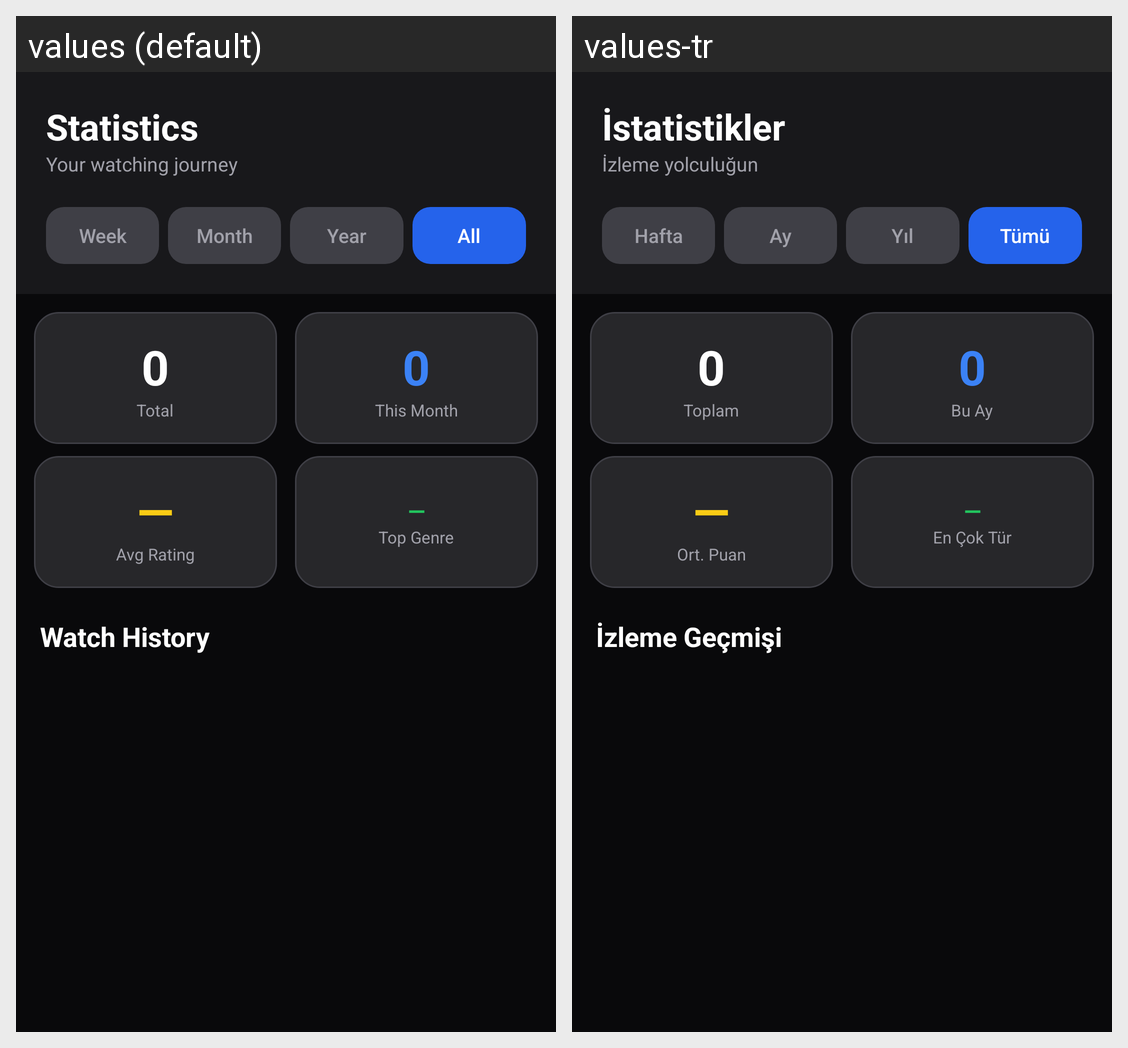

Locale-by-locale string values for the Android screen shown in this grid:
Android screen res/layout/fragment_stats.xml rendered under 2 locales, left to right: values (default), values-tr. Device: Nexus 5 (rendered at 1080×1920; each locale shown at half size, 540×960, under a caption strip naming it); theme Theme.CinemaTrack.
Strings drawn on this screen, with the default value and each locale's value (text and hints the layout hard-codes, and strings that could not be matched under every locale, appear in the picture but are not listed):

statistics
  values: Statistics
  values-tr: İstatistikler

stats_subtitle
  values: Your watching journey
  values-tr: İzleme yolculuğun

week
  values: Week
  values-tr: Hafta

month
  values: Month
  values-tr: Ay

year
  values: Year
  values-tr: Yıl

all
  values: All
  values-tr: Tümü

total
  values: Total
  values-tr: Toplam

this_month
  values: This Month
  values-tr: Bu Ay

avg_rating
  values: Avg Rating
  values-tr: Ort. Puan

top_genre
  values: Top Genre
  values-tr: En Çok Tür

watch_history
  values: Watch History
  values-tr: İzleme Geçmişi
